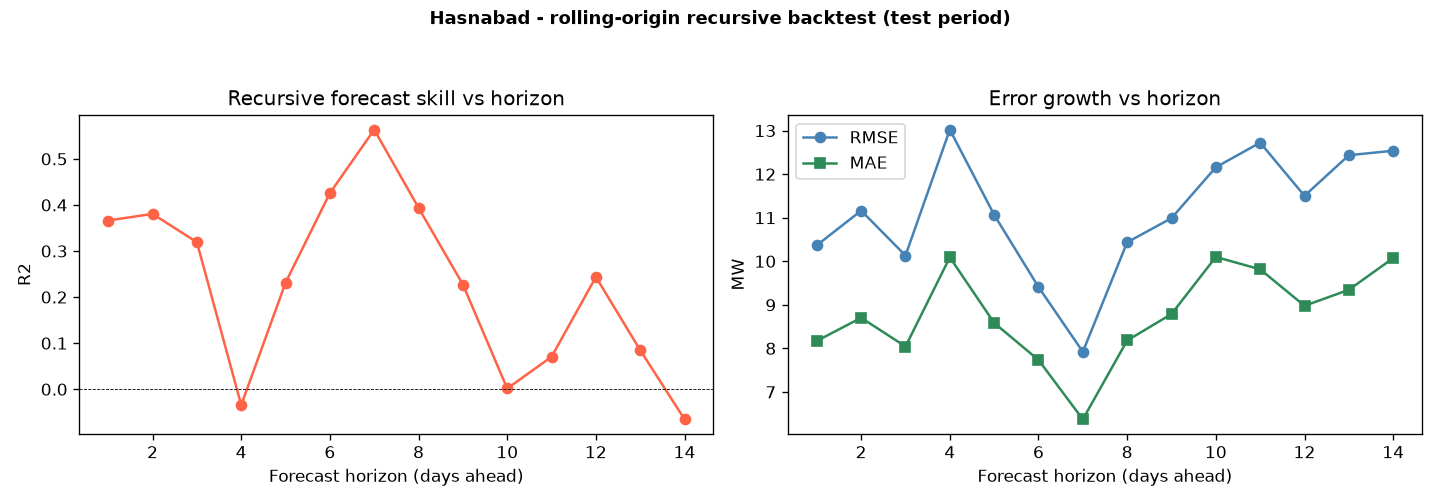

Values plotted in this chart, from the file beside it:
substation, model, horizon, n, r2, rmse, mae, mape_pct
Hasnabad, BiGRU, 1, 36, 0.3662, 10.37, 8.171, 10.8
Hasnabad, BiGRU, 2, 37, 0.3806, 11.16, 8.704, 10.99
Hasnabad, BiGRU, 3, 38, 0.3192, 10.13, 8.043, 11.57
Hasnabad, BiGRU, 4, 37, -0.0343, 13.02, 10.09, 12.19
Hasnabad, BiGRU, 5, 38, 0.2313, 11.07, 8.585, 10.87
Hasnabad, BiGRU, 6, 38, 0.4258, 9.409, 7.734, 10.07
Hasnabad, BiGRU, 7, 37, 0.5634, 7.921, 6.372, 8.485
Hasnabad, BiGRU, 8, 37, 0.3937, 10.44, 8.182, 11.22
Hasnabad, BiGRU, 9, 38, 0.2272, 10.99, 8.789, 11.65
Hasnabad, BiGRU, 10, 38, 0.001581, 12.16, 10.1, 14.97
Hasnabad, BiGRU, 11, 37, 0.07049, 12.72, 9.815, 12.49
Hasnabad, BiGRU, 12, 38, 0.2437, 11.5, 8.977, 13.03
Hasnabad, BiGRU, 13, 37, 0.08466, 12.44, 9.345, 12.78
Hasnabad, BiGRU, 14, 37, -0.06531, 12.54, 10.07, 12.5
